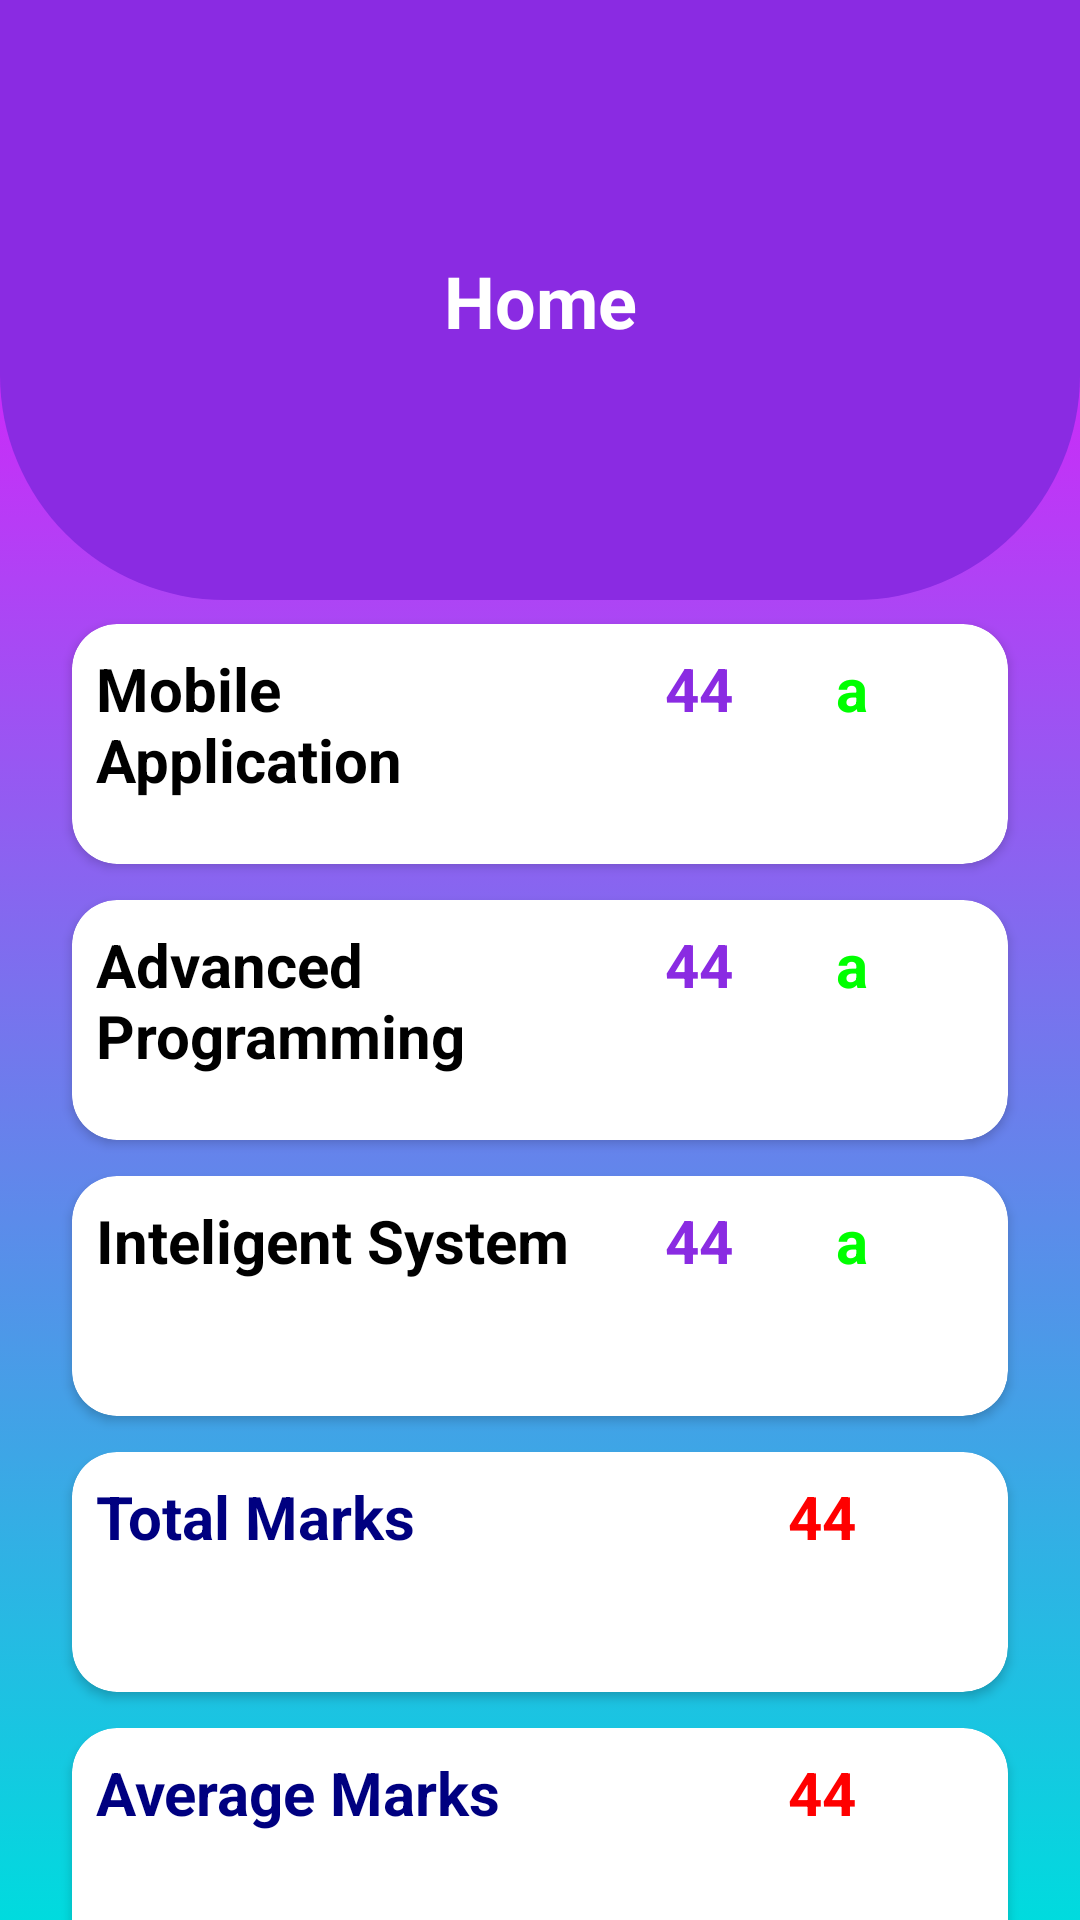

This screen was rendered from an Android layout file. Write that file and the resources it references.
<!-- AndroidManifest.xml: application theme Theme.Grading_System -->
<!-- res/layout/activity_home.xml -->
<?xml version="1.0" encoding="utf-8"?>
<androidx.constraintlayout.widget.ConstraintLayout xmlns:android="http://schemas.android.com/apk/res/android"
    xmlns:app="http://schemas.android.com/apk/res-auto"
    xmlns:tools="http://schemas.android.com/tools"
    android:layout_width="match_parent"
    android:layout_height="match_parent"
    tools:context=".Home"
    android:background="@drawable/gradient_background">

    <View
        android:id="@+id/top_view"
        android:layout_width="match_parent"
        android:layout_height="200dp"
        android:background="@drawable/bg_view"
        app:layout_constraintTop_toTopOf="parent"
        app:layout_constraintStart_toStartOf="parent"
        app:layout_constraintEnd_toEndOf="parent" />

    <TextView
        android:id="@+id/textView"
        android:layout_width="wrap_content"
        android:layout_height="wrap_content"
        android:text="Home"
        android:textAlignment="center"
        android:textColor="@color/white"
        android:textSize="24sp"
        android:textStyle="bold"
        app:layout_constraintBottom_toBottomOf="@+id/top_view"
        app:layout_constraintEnd_toEndOf="parent"
        app:layout_constraintStart_toStartOf="parent"
        app:layout_constraintTop_toTopOf="parent" />

    <androidx.cardview.widget.CardView
        android:id="@+id/card1"
        android:layout_width="match_parent"
        android:layout_height="80dp"
        android:layout_marginStart="24dp"
        android:layout_marginEnd="24dp"
        android:layout_marginTop="8dp"
        app:layout_constraintHorizontal_bias="0.5"
        app:layout_constraintTop_toBottomOf="@id/top_view"
        app:layout_constraintBottom_toTopOf="@id/card2"
        app:layout_constraintStart_toStartOf="parent"
        app:layout_constraintEnd_toStartOf="@id/card2"
        app:cardCornerRadius="15dp">

        <LinearLayout
            android:layout_width="match_parent"
            android:layout_height="wrap_content"
            android:orientation="horizontal"
            android:padding="8dp">

            <TextView
                android:id="@+id/sub1"
                android:layout_width="0dp"
                android:layout_height="wrap_content"
                android:layout_weight="5"
                android:text="Mobile Application"
                android:textColor="@color/black"
                android:textSize="20sp"
                android:textStyle="bold" />

            <TextView
                android:id="@+id/mark1"
                android:layout_width="0dp"
                android:layout_height="wrap_content"
                android:layout_weight="1"
                android:text="44"
                android:layout_marginStart="24dp"
                android:layout_marginEnd="24dp"
                android:textColor="@color/purple"
                android:textSize="20sp"
                android:textStyle="bold" />

            <TextView
                android:id="@+id/grade1"
                android:layout_width="0dp"
                android:layout_height="wrap_content"
                android:layout_weight="1"
                android:text="a"
                android:textColor="@color/green"
                android:textSize="20sp"
                android:textStyle="bold"
                android:layout_marginEnd="16dp"
                android:layout_marginBottom="16dp" />

        </LinearLayout>
    </androidx.cardview.widget.CardView>

    <androidx.cardview.widget.CardView
        android:id="@+id/card2"
        android:layout_width="match_parent"
        android:layout_height="80dp"
        android:layout_marginStart="24dp"
        android:layout_marginEnd="24dp"
        android:layout_marginTop="12dp"
        app:layout_constraintHorizontal_bias="0.5"
        app:layout_constraintTop_toBottomOf="@id/card1"
        app:layout_constraintBottom_toTopOf="@id/card3"
        app:layout_constraintStart_toEndOf="@id/card1"
        app:layout_constraintEnd_toStartOf="@id/card3"
        app:cardCornerRadius="15dp">

        <LinearLayout
            android:layout_width="match_parent"
            android:layout_height="wrap_content"
            android:orientation="horizontal"
            android:padding="8dp">

            <TextView
                android:id="@+id/sub2"
                android:layout_width="0dp"
                android:layout_height="wrap_content"
                android:layout_weight="5"
                android:text="Advanced Programming"
                android:textColor="@color/black"
                android:textSize="20sp"
                android:textStyle="bold" />

            <TextView
                android:id="@+id/mark2"
                android:layout_width="0dp"
                android:layout_height="wrap_content"
                android:layout_weight="1"
                android:text="44"
                android:layout_marginStart="24dp"
                android:layout_marginEnd="24dp"
                android:textColor="@color/purple"
                android:textSize="20sp"
                android:textStyle="bold" />

            <TextView
                android:id="@+id/grade2"
                android:layout_width="0dp"
                android:layout_height="wrap_content"
                android:layout_weight="1"
                android:text="a"
                android:textColor="@color/green"
                android:textSize="20sp"
                android:textStyle="bold"
                android:layout_marginEnd="16dp"
                android:layout_marginBottom="16dp" />

        </LinearLayout>

    </androidx.cardview.widget.CardView>

    <androidx.cardview.widget.CardView
        android:id="@+id/card3"
        android:layout_width="match_parent"
        android:layout_height="80dp"
        android:layout_marginTop="12dp"
        android:layout_marginStart="24dp"
        android:layout_marginEnd="24dp"
        app:layout_constraintHorizontal_bias="0.5"
        app:layout_constraintTop_toBottomOf="@id/card2"
        app:layout_constraintStart_toEndOf="@id/card2"
        app:cardCornerRadius="15dp">

        <LinearLayout
            android:layout_width="match_parent"
            android:layout_height="wrap_content"
            android:orientation="horizontal"
            android:padding="8dp">

            <TextView
                android:id="@+id/sub3"
                android:layout_width="0dp"
                android:layout_height="wrap_content"
                android:layout_weight="5"
                android:text="Inteligent System"
                android:textColor="@color/black"
                android:textSize="20sp"
                android:textStyle="bold" />

            <TextView
                android:id="@+id/mark3"
                android:layout_width="0dp"
                android:layout_height="wrap_content"
                android:layout_weight="1"
                android:layout_marginStart="24dp"
                android:layout_marginEnd="24dp"
                android:text="44"
                android:textColor="@color/purple"
                android:textSize="20sp"
                android:textStyle="bold" />

            <TextView
                android:id="@+id/grade3"
                android:layout_width="0dp"
                android:layout_height="wrap_content"
                android:layout_weight="1"
                android:text="a"
                android:textColor="@color/green"
                android:textSize="20sp"
                android:textStyle="bold"
                android:layout_marginEnd="16dp"
                android:layout_marginBottom="16dp" />

        </LinearLayout>

    </androidx.cardview.widget.CardView>

    <androidx.cardview.widget.CardView
        android:id="@+id/card4"
        android:layout_width="match_parent"
        android:layout_height="80dp"
        android:layout_marginTop="12dp"
        android:layout_marginStart="24dp"
        android:layout_marginEnd="24dp"
        app:layout_constraintHorizontal_bias="0.5"
        app:layout_constraintTop_toBottomOf="@id/card3"
        app:layout_constraintStart_toEndOf="@id/card3"
        app:cardCornerRadius="15dp">

        <LinearLayout
            android:layout_width="match_parent"
            android:layout_height="wrap_content"
            android:orientation="horizontal"
            android:padding="8dp">

            <TextView
                android:id="@+id/total"
                android:layout_width="0dp"
                android:layout_height="wrap_content"
                android:layout_weight="5"
                android:text="Total Marks"
                android:textColor="@color/secondary_color"
                android:textSize="20sp"
                android:textStyle="bold" />

            <TextView
                android:id="@+id/total_mark"
                android:layout_width="0dp"
                android:layout_height="wrap_content"
                android:layout_weight="1"
                android:layout_marginStart="24dp"
                android:layout_marginEnd="24dp"
                android:text="44"
                android:textColor="@color/red"
                android:textSize="20sp"
                android:textStyle="bold" />

        </LinearLayout>

    </androidx.cardview.widget.CardView>

    <androidx.cardview.widget.CardView
        android:id="@+id/card5"
        android:layout_width="match_parent"
        android:layout_height="80dp"
        android:layout_marginTop="12dp"
        android:layout_marginStart="24dp"
        android:layout_marginEnd="24dp"
        app:layout_constraintHorizontal_bias="0.5"
        app:layout_constraintTop_toBottomOf="@id/card4"
        app:layout_constraintStart_toEndOf="@id/card4"
        app:cardCornerRadius="15dp">

        <LinearLayout
            android:layout_width="match_parent"
            android:layout_height="wrap_content"
            android:orientation="horizontal"
            android:padding="8dp">

            <TextView
                android:id="@+id/avg"
                android:layout_width="0dp"
                android:layout_height="wrap_content"
                android:layout_weight="5"
                android:text="Average Marks"
                android:textColor="@color/secondary_color"
                android:textSize="20sp"
                android:textStyle="bold" />

            <TextView
                android:id="@+id/avg_mark"
                android:layout_width="0dp"
                android:layout_height="wrap_content"
                android:layout_weight="1"
                android:layout_marginStart="24dp"
                android:layout_marginEnd="24dp"
                android:text="44"
                android:textColor="@color/red"
                android:textSize="20sp"
                android:textStyle="bold" />

        </LinearLayout>

    </androidx.cardview.widget.CardView>

    <Button
        android:id="@+id/button"
        android:layout_width="wrap_content"
        android:layout_height="wrap_content"
        android:layout_marginTop="8dp"
        android:text="Close"
        app:layout_constraintEnd_toEndOf="parent"
        app:layout_constraintHorizontal_bias="0.925"
        app:layout_constraintStart_toStartOf="parent"
        app:layout_constraintTop_toBottomOf="@+id/card5"
        android:onClick="onCardClicked" />

</androidx.constraintlayout.widget.ConstraintLayout>
<!-- resources referenced by this layout -->
<resources>
  <color name="black">#FF000000</color>
  <color name="green">#00FF00</color>
  <color name="purple">#8A2BE2</color>
  <color name="red">#FF0000</color>
  <color name="secondary_color">#000080</color>
  <color name="white">#FFFFFFFF</color>
  <!-- drawable bg_view (drawable) -->
  <?xml version="1.0" encoding="utf-8"?>
  <shape xmlns:android="http://schemas.android.com/apk/res/android">
      <corners
          android:bottomRightRadius="75dp"
          android:bottomLeftRadius="75dp"/>
      <solid
          android:color="@color/purple"/>
  </shape>
  <!-- drawable gradient_background (drawable) -->
  <?xml version="1.0" encoding="utf-8"?>
  <selector xmlns:android="http://schemas.android.com/apk/res/android">
      <item>
          <shape xmlns:android="http://schemas.android.com/apk/res/android">
              <gradient
                  android:angle="90"
                  android:startColor="#00dbde"
                  android:endColor="#fc00ff"
                  android:type="linear" />
          </shape>
      </item>
  </selector>
  <style name="Theme.Grading_System" parent="Base.Theme.Grading_System" />
  <style name="Base.Theme.Grading_System" parent="Theme.Material3.DayNight.NoActionBar">
          
          
      </style>
</resources>
